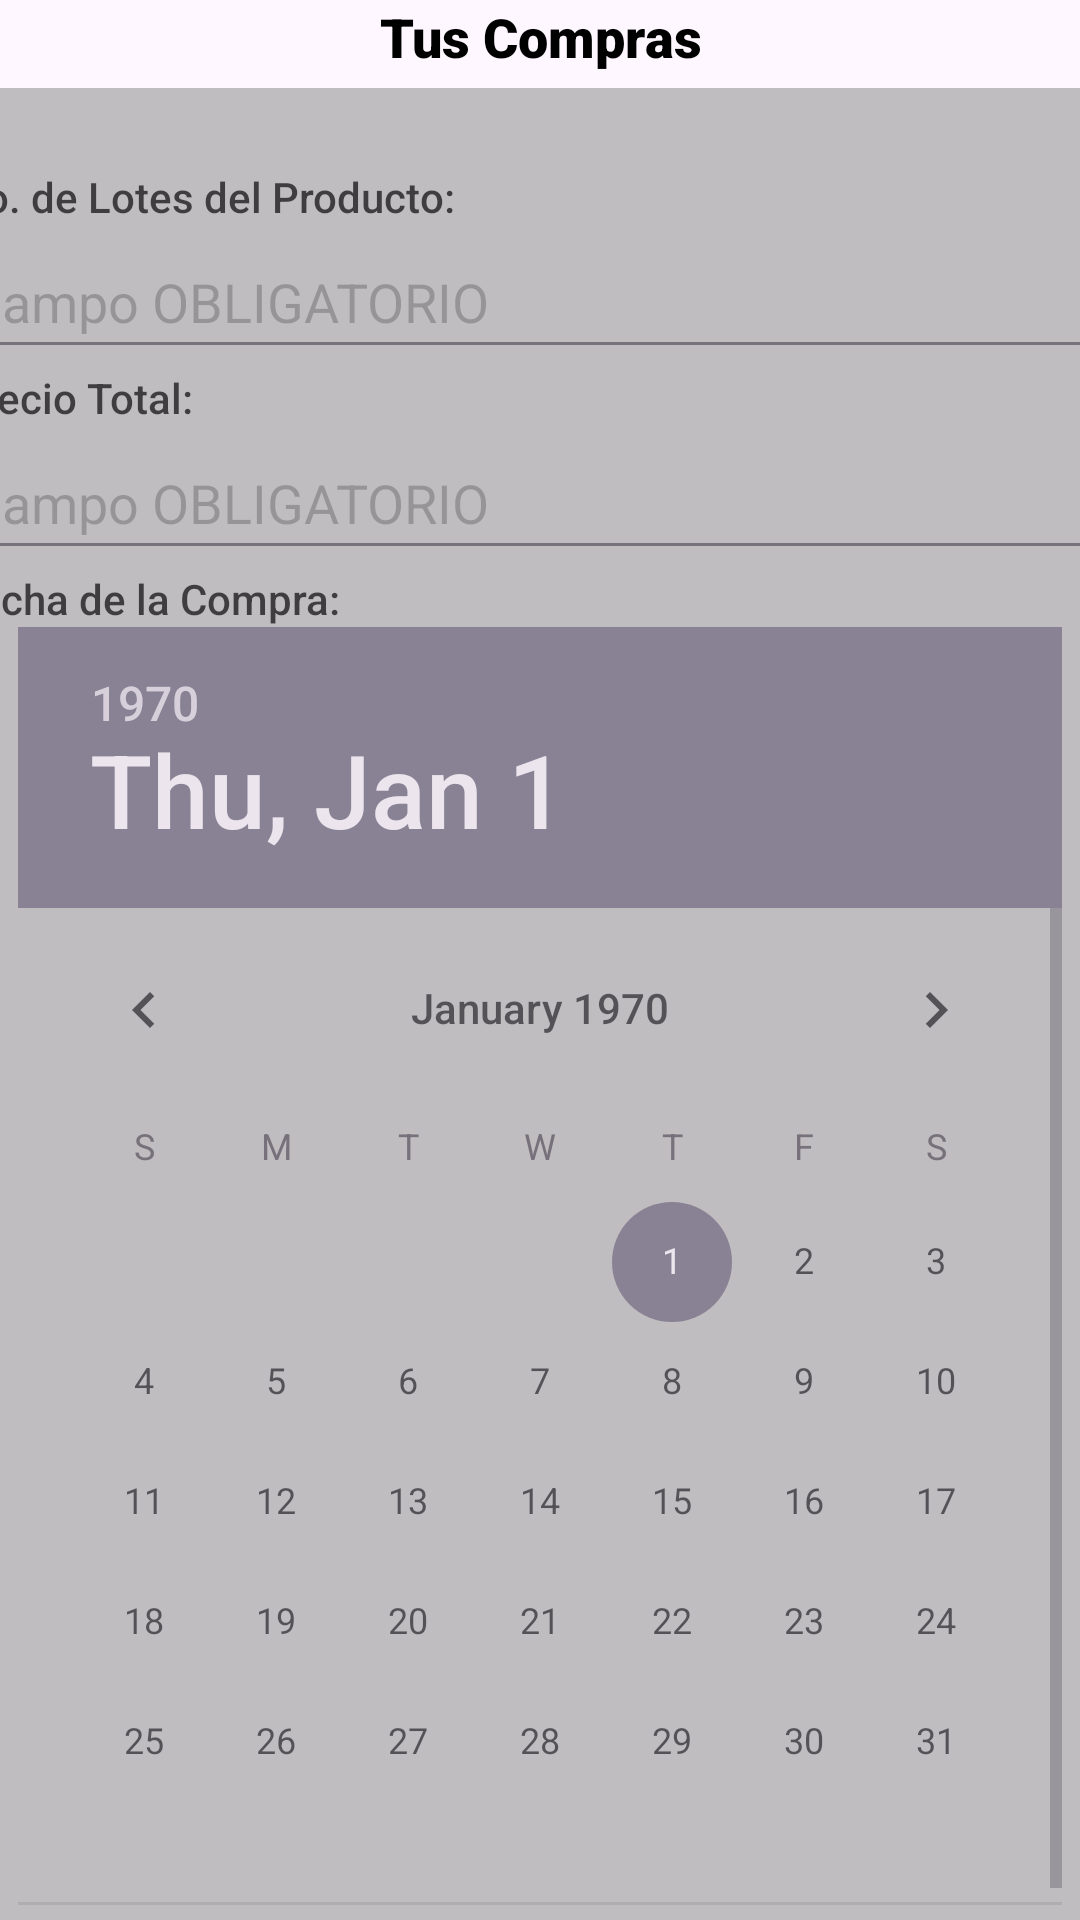

Here is an Android app screen rendered from its layout file. Give the layout XML and the strings, colors and styles it references.
<!-- AndroidManifest.xml: application theme Theme.PlantiSHOP -->
<!-- res/layout/fragment_mensajeria.xml -->
<?xml version="1.0" encoding="utf-8"?>
<LinearLayout xmlns:android="http://schemas.android.com/apk/res/android"
    xmlns:tools="http://schemas.android.com/tools"
    android:layout_width="match_parent"
    android:layout_height="match_parent"
    android:orientation="vertical"
    tools:context=".Mensajeria">

    <TextView
        android:layout_width="match_parent"
        android:layout_height="wrap_content"
        android:text="Tus Compras"
        android:gravity="center"
        android:textSize="18sp"
        android:textColor="@color/black"
        android:fontFamily="sans-serif-black"/>
    <LinearLayout
        android:layout_width="400dp"
        android:layout_height="wrap_content"
        android:orientation="vertical"
        android:layout_marginTop="5dp"
        android:layout_gravity="center"
        android:padding="5dp"
        android:alpha="0.75"
        android:background="@color/gray">

        <TextView android:id="@+id/txt"
            android:layout_width="match_parent"
            android:layout_height="wrap_content"
            android:textSize="16sp"
            android:textColor="@color/black"
            android:fontFamily="sans-serif-condensed-medium"/>
        <TextView
            android:layout_width="match_parent"
            android:layout_height="wrap_content"
            android:text="No. de Lotes del Producto:"
            android:textSize="14sp"
            android:textColor="@color/black"
            android:fontFamily="sans-serif-medium"/>
        <EditText android:id="@+id/l"
            android:layout_width="match_parent"
            android:layout_height="48dp"
            android:inputType="number"
            android:maxLength="3"
            android:autofillHints="1-100"
            android:hint="Campo OBLIGATORIO"/>
        <TextView
            android:layout_width="match_parent"
            android:layout_height="wrap_content"
            android:text="Precio Total:"
            android:textSize="14sp"
            android:textColor="@color/black"
            android:fontFamily="sans-serif-medium"/>
        <EditText android:id="@+id/tP"
            android:layout_width="match_parent"
            android:layout_height="48dp"
            android:inputType="none"
            android:maxLength="12"
            android:autofillHints="1-500000000"
            android:hint="Campo OBLIGATORIO"/>
        <TextView
            android:layout_width="match_parent"
            android:layout_height="wrap_content"
            android:text="Fecha de la Compra:"
            android:textSize="14sp"
            android:textColor="@color/black"
            android:fontFamily="sans-serif-medium"/>
        <DatePicker android:id="@+id/fC"
            android:layout_width="wrap_content"
            android:layout_height="wrap_content"
            android:layout_gravity="center"/>
        <TextView
            android:layout_width="match_parent"
            android:layout_height="wrap_content"
            android:text="Hora de la Compra:"
            android:textSize="14sp"
            android:textColor="@color/black"
            android:fontFamily="sans-serif-medium"/>
        <TimePicker android:id="@+id/hC"
            android:layout_width="wrap_content"
            android:layout_height="wrap_content"
            android:layout_gravity="center"/>
        <TextView
            android:layout_width="match_parent"
            android:layout_height="wrap_content"
            android:text="Lugar de la Compra:"
            android:textSize="14sp"
            android:textColor="@color/black"
            android:fontFamily="sans-serif-medium"/>
        <EditText android:id="@+id/uC"
            android:layout_width="match_parent"
            android:layout_height="48dp"
            android:inputType="textPostalAddress"
            android:hint="Campo OBLIGATORIO"
            android:autofillHints="[A-Za-z0-9]"/>
        <Button android:id="@+id/b1"
            android:layout_width="wrap_content"
            android:layout_height="wrap_content"
            android:layout_gravity="center"
            android:text="ENVIAR"
            android:textColor="@color/white"
            android:backgroundTint="@color/navy"
            android:fontFamily="sans-serif-black"/>

    </LinearLayout>
    <RadioGroup
        android:layout_width="match_parent"
        android:layout_height="wrap_content"
        android:orientation="horizontal"
        android:gravity="center">

        <RadioButton android:id="@+id/cf"
            android:layout_width="wrap_content"
            android:layout_height="match_parent"
            android:text="CONFIRMAR"
            android:checked="true"
            android:textSize="18sp"
            android:textColor="@color/bone"
            android:fontFamily="sans-serif-black"/>
        <RadioButton android:id="@+id/cn"
            android:layout_width="wrap_content"
            android:layout_height="match_parent"
            android:layout_marginStart="50dp"
            android:text="CANCELAR"
            android:textSize="18sp"
            android:textColor="@color/bone"
            android:fontFamily="sans-serif-black"/>

    </RadioGroup>
    <ListView android:id="@+id/ps"
        android:layout_width="match_parent"
        android:layout_height="455dp"/>
    <TextView
        android:layout_width="match_parent"
        android:layout_height="wrap_content"
        android:layout_marginTop="5dp"
        android:text="Solicitudes de Venta"
        android:gravity="center"
        android:textSize="18sp"
        android:textColor="@color/black"
        android:fontFamily="sans-serif-black"/>
    <RadioGroup
        android:layout_width="match_parent"
        android:layout_height="wrap_content"
        android:orientation="horizontal"
        android:gravity="center">

        <RadioButton android:id="@+id/ac"
            android:layout_width="wrap_content"
            android:layout_height="match_parent"
            android:text="ACEPTAR"
            android:checked="true"
            android:textSize="18sp"
            android:textColor="@color/bone"
            android:fontFamily="sans-serif-black"/>
        <RadioButton android:id="@+id/rc"
            android:layout_width="wrap_content"
            android:layout_height="match_parent"
            android:layout_marginStart="50dp"
            android:text="RECHAZAR"
            android:textSize="18sp"
            android:textColor="@color/bone"
            android:fontFamily="sans-serif-black"/>

    </RadioGroup>
    <ListView android:id="@+id/ss"
        android:layout_width="match_parent"
        android:layout_height="455dp"/>

</LinearLayout>
<!-- resources referenced by this layout -->
<resources>
  <color name="black">#000</color>
  <color name="bone">#FFB</color>
  <color name="gray">#AAA</color>
  <color name="navy">#006</color>
  <color name="white">#FFF</color>
  <style name="Theme.PlantiSHOP" parent="Base.Theme.PlantiSHOP" />
  <style name="Base.Theme.PlantiSHOP" parent="Theme.Material3.DayNight" />
</resources>
